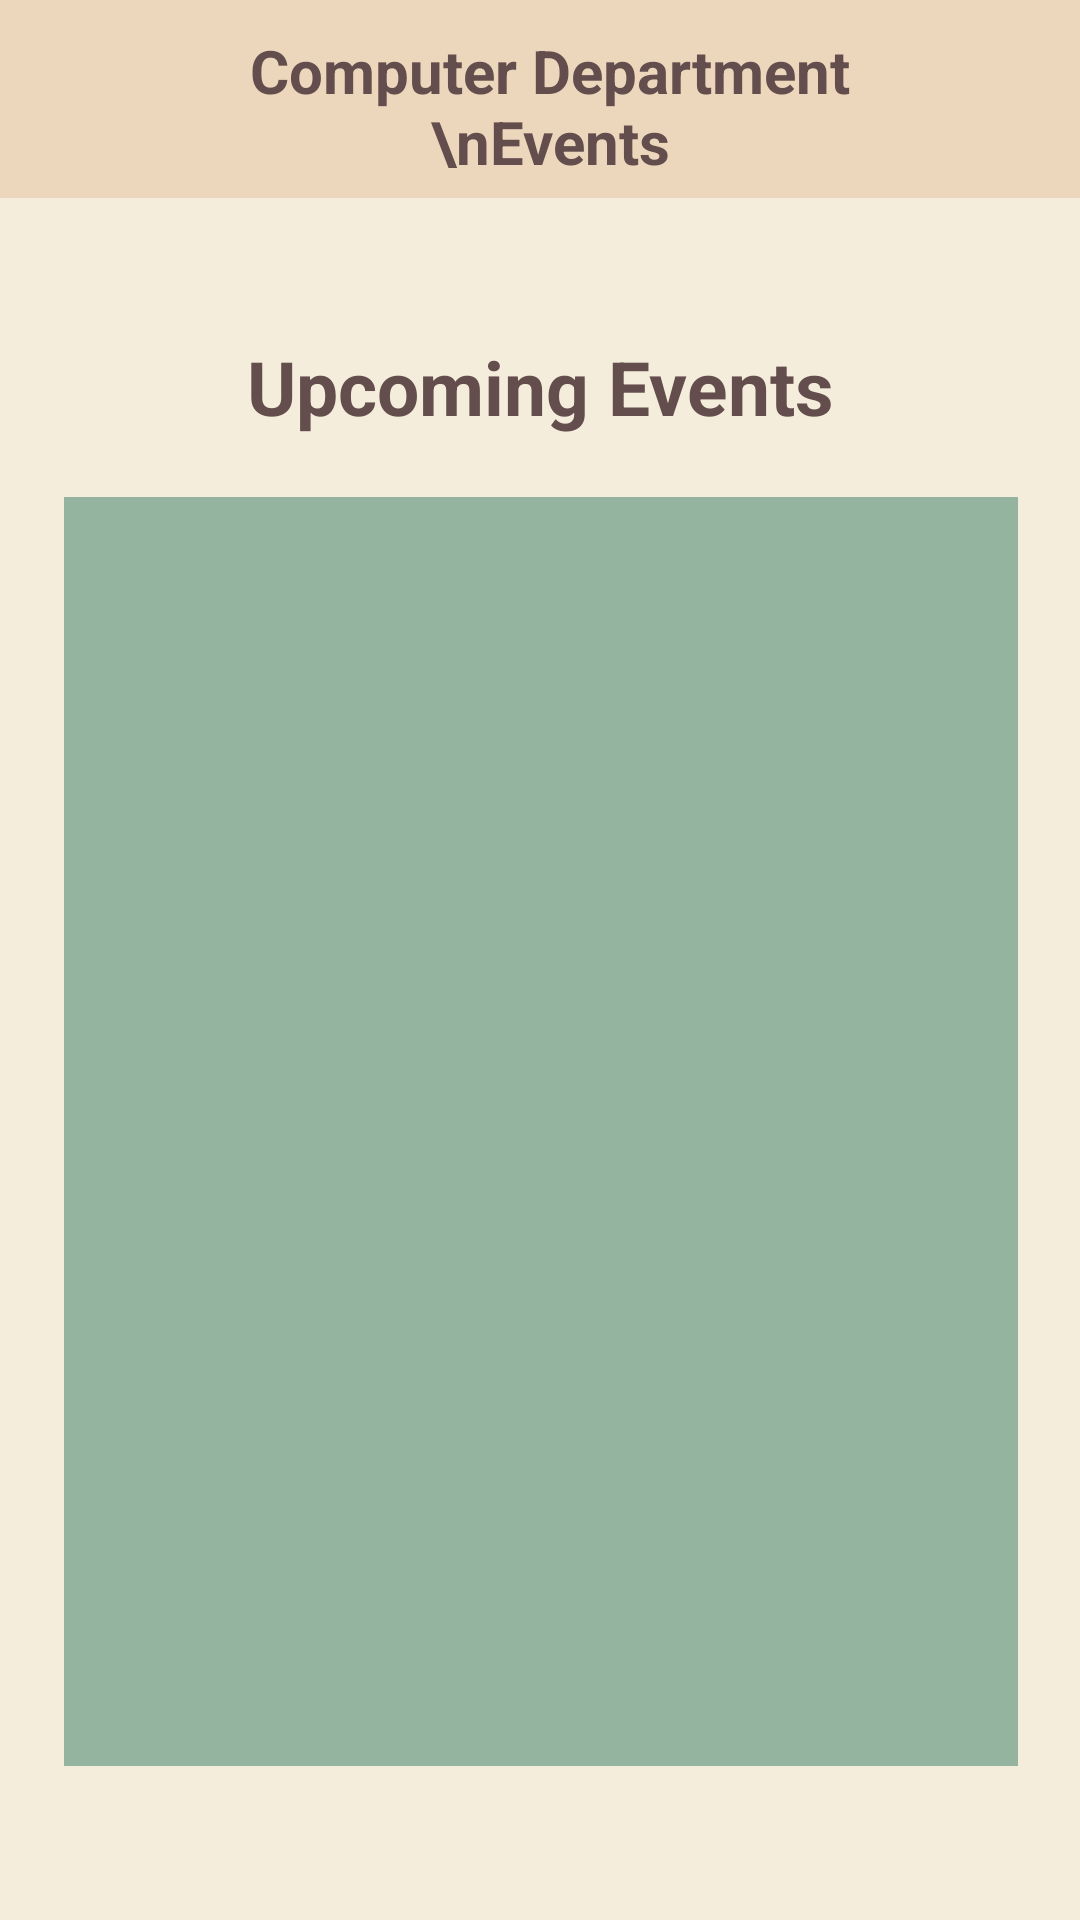

The Android layout XML behind this screen, and the referenced resources:
<!-- AndroidManifest.xml: application theme Theme.Trinity_college_application -->
<!-- res/layout/activity_upcoming_events.xml -->
<?xml version="1.0" encoding="utf-8"?>
<androidx.constraintlayout.widget.ConstraintLayout xmlns:android="http://schemas.android.com/apk/res/android"
    xmlns:app="http://schemas.android.com/apk/res-auto"
    xmlns:tools="http://schemas.android.com/tools"
    android:layout_width="match_parent"
    android:layout_height="match_parent"
    android:background="#F5EDDC"
    tools:context=".Upcoming_events_activity">

    <TextView
        android:id="@+id/textView3"
        android:layout_width="410dp"
        android:layout_height="66dp"
        android:background="#ECD7BD"
        android:paddingHorizontal="70dp"
        android:paddingVertical="10dp"
        android:text="Computer Department \nEvents"
        android:textAlignment="center"
        android:textColor="#634D4D"
        android:textSize="20sp"
        android:textStyle="bold"
        app:layout_constraintEnd_toEndOf="parent"
        app:layout_constraintHorizontal_bias="0.444"
        app:layout_constraintStart_toStartOf="parent"
        app:layout_constraintTop_toTopOf="parent" />


    <LinearLayout
        android:layout_width="358dp"
        android:layout_height="549dp"
        android:layout_marginHorizontal="15dp"
        android:gravity="center"
        android:orientation="vertical"
        app:layout_constraintBottom_toBottomOf="parent"
        app:layout_constraintEnd_toEndOf="parent"
        app:layout_constraintHorizontal_bias="0.49"
        app:layout_constraintStart_toStartOf="parent"
        app:layout_constraintTop_toTopOf="parent"
        app:layout_constraintVertical_bias="0.725">

        <TextView
            android:id="@+id/textView6"
            android:layout_width="wrap_content"
            android:layout_height="wrap_content"
            android:layout_margin="20dp"
            android:text="Upcoming Events"
            android:textAlignment="center"
            android:textColor="#634D4D"
            android:textSize="25dp"
            android:textStyle="bold" />

        <androidx.recyclerview.widget.RecyclerView
            android:id="@+id/recyler02"
            android:layout_width="match_parent"
            android:layout_height="423dp"
            android:layout_marginHorizontal="20dp"
            android:background="#94B49F" />

        <LinearLayout
            android:layout_width="match_parent"
            android:layout_height="wrap_content"
            android:layout_gravity=""
            android:orientation="horizontal" />


    </LinearLayout>

</androidx.constraintlayout.widget.ConstraintLayout>
<!-- resources referenced by this layout -->
<resources>
  <style name="Theme.Trinity_college_application" parent="Theme.MaterialComponents.DayNight.DarkActionBar">
          
          <item name="colorPrimary">@color/purple_500</item>
          <item name="colorPrimaryVariant">@color/purple_700</item>
          <item name="colorOnPrimary">@color/white</item>
          
          <item name="colorSecondary">@color/teal_200</item>
          <item name="colorSecondaryVariant">@color/teal_700</item>
          <item name="colorOnSecondary">@color/black</item>
          
          <item name="android:statusBarColor" tools:targetApi="l">?attr/colorPrimaryVariant</item>
          
      </style>
  <!-- not gathered from this repository: default colours our renderer supplied (Android Studio template values) -->
  <color name="purple_500">#FF6200EE</color>
  <color name="purple_700">#FF3700B3</color>
  <color name="teal_200">#FF03DAC5</color>
  <color name="teal_700">#FF018786</color>
  <color name="black">#FF000000</color>
  <color name="white">#FFFFFFFF</color>
</resources>
